Run: headless pygame with SDL's dummy video driver; simulated clock (each Clock.tick advances the game by its frame time, no real sleeping); random seed 0; keys injected as events and as key.get_pressed() state; no mouse input.
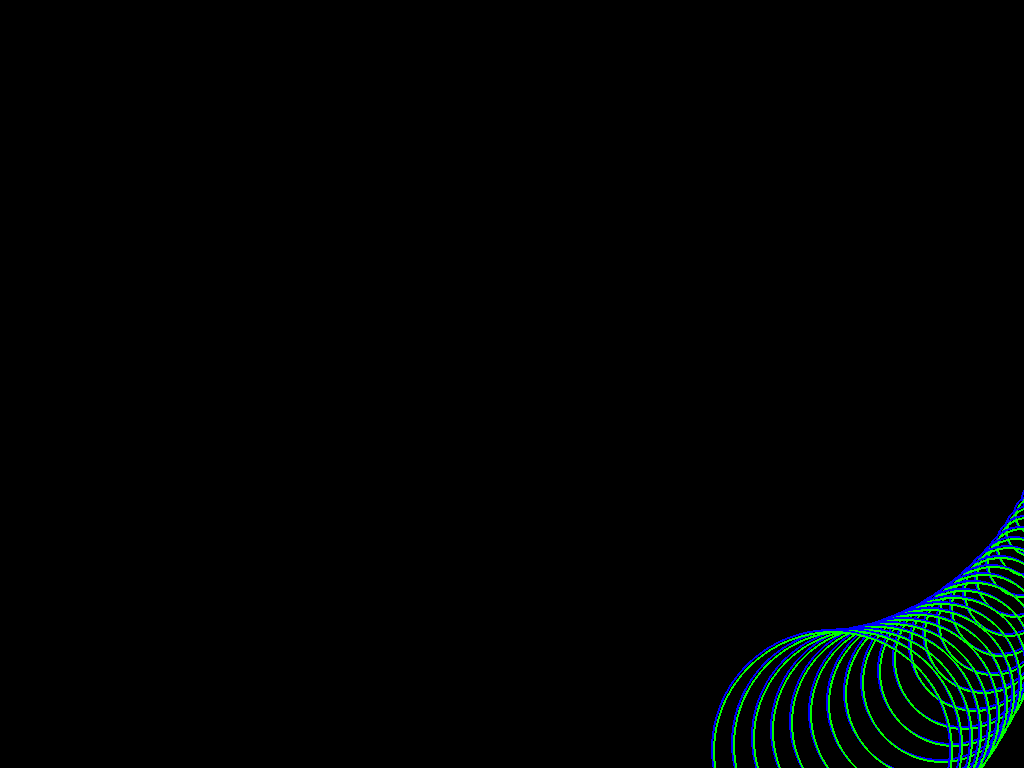
Frame 1 of 2 · flips 1–60 · no input
Frame 2 of 2 · flips 61–180 · tapped SPACE, RETURN · held RIGHT (→), D (game ended) · screen unchanged from frame 1, image omitted

The pygame program that drew these frames:

#!/bin/env/python
import pygame
from pygame.locals import *
import sys
import math

def get_pos(degree, radius, xCenter, yCenter):
  assert degree <= 360.0  # not needed mathmatically.
  angle = math.radians(degree)
  x = xCenter + radius * math.cos(angle)
  y = yCenter + radius * math.sin(angle)

  return ( int(x), int(y))

def main(resolution, fullscreen=False, num_circles=24, radius=300):
  #radius = int (9.0 * float(resolution[1] / num_circles))
  res_x_half = int(resolution[0]/2)
  res_y_half = int(resolution[1]/2)
  # start everything
  pygame.init()
  if fullscreen:
    screen = pygame.display.set_mode(resolution, FULLSCREEN)
  else:
    screen = pygame.display.set_mode(resolution, DOUBLEBUF)
  pygame.mouse.set_visible(False)
  pygame.display.set_caption("circles")

  # start everything else
  clock = pygame.time.Clock()
  pygame.display.flip()

  black  = (0, 0, 0)
  red    = (255, 0, 0)
  green  = (0, 255, 0)
  blue   = (0, 0, 255)
  yellow = (0, 120, 255)
  white  = (255, 255, 255)
  degrees = [0.0] * num_circles  # array_fill
  while True:
    clock.tick(30)

    for event in pygame.event.get():
      if event.type == QUIT or event.type == KEYDOWN:
        pygame.quit(); sys.exit();

    screen.fill(black)

#    pygame.draw.circle(screen, white, (res_x_half, res_y_half), radius, 1)

    for i in range(num_circles):
      r = (i+1) * 5
      pos  = get_pos(degrees[i], radius, res_x_half, res_y_half)
      pos2 = (pos[0]+2, pos[1]+2)
      pygame.draw.circle(screen, blue,  pos, r, 2)
      pygame.draw.circle(screen, green, pos2, r, 2)

    for i in range(num_circles):
      degrees[i]  += float(i+1) * .05
      if degrees[i] > 360.0: degrees[i] -= 360.0

    pygame.display.flip()

if __name__ == '__main__':
  main(resolution=(1440,900), fullscreen=True, num_circles=24, radius=320)
